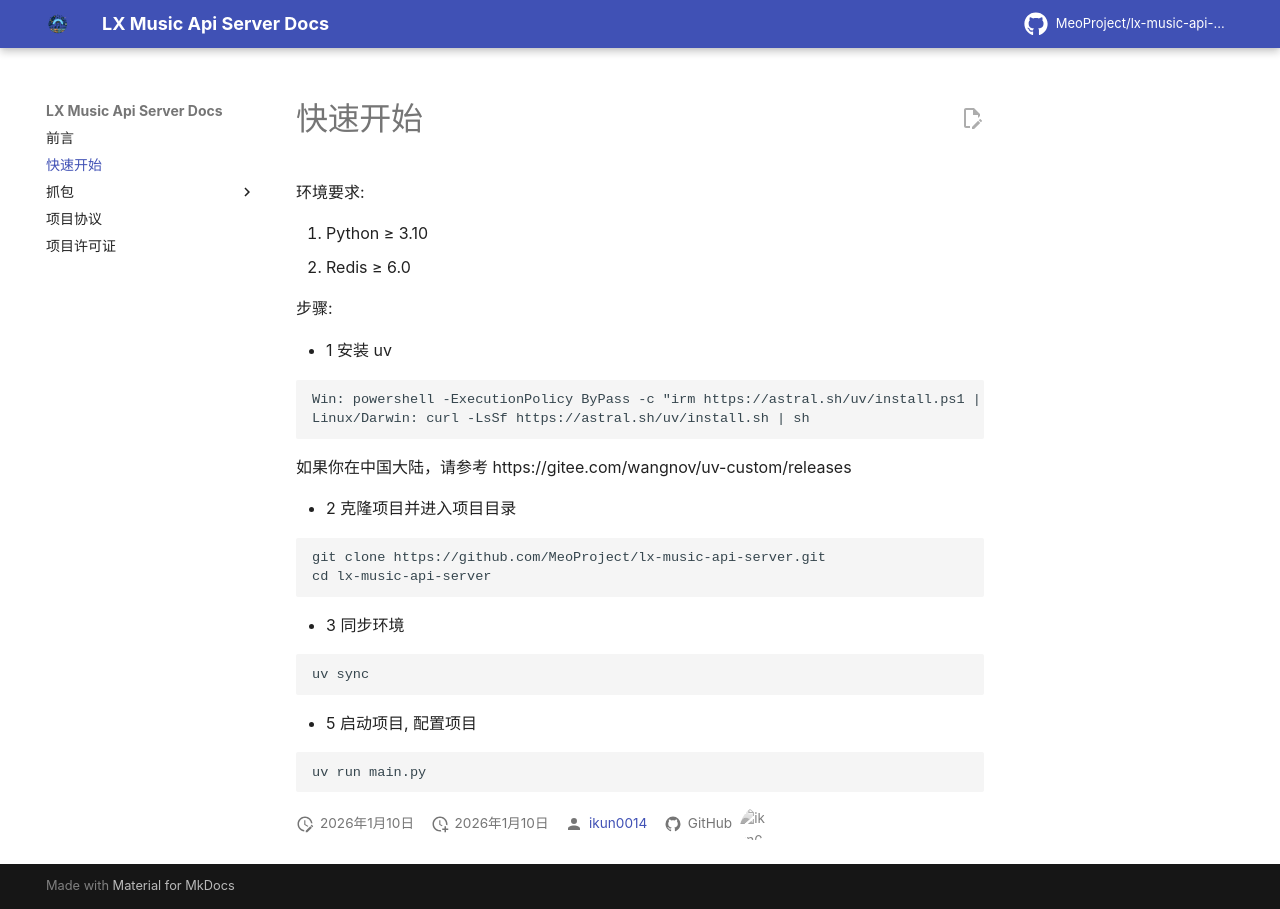

repository: MeoProject/lx-music-api-server · page: getting-started/index.html · generator: mkdocs

# 快速开始

环境要求:

1. Python ≥ 3.10
2. Redis ≥ 6.0

步骤:

- 1 安装 uv

```
Win: powershell -ExecutionPolicy ByPass -c "irm https://astral.sh/uv/install.ps1 | iex"
Linux/Darwin: curl -LsSf https://astral.sh/uv/install.sh | sh
```

如果你在中国大陆，请参考 https://gitee.com/wangnov/uv-custom/releases

- 2 克隆项目并进入项目目录

```
git clone https://github.com/MeoProject/lx-music-api-server.git
cd lx-music-api-server
```

- 3 同步环境

```
uv sync
```

- 5 启动项目, 配置项目

```
uv run main.py
```
